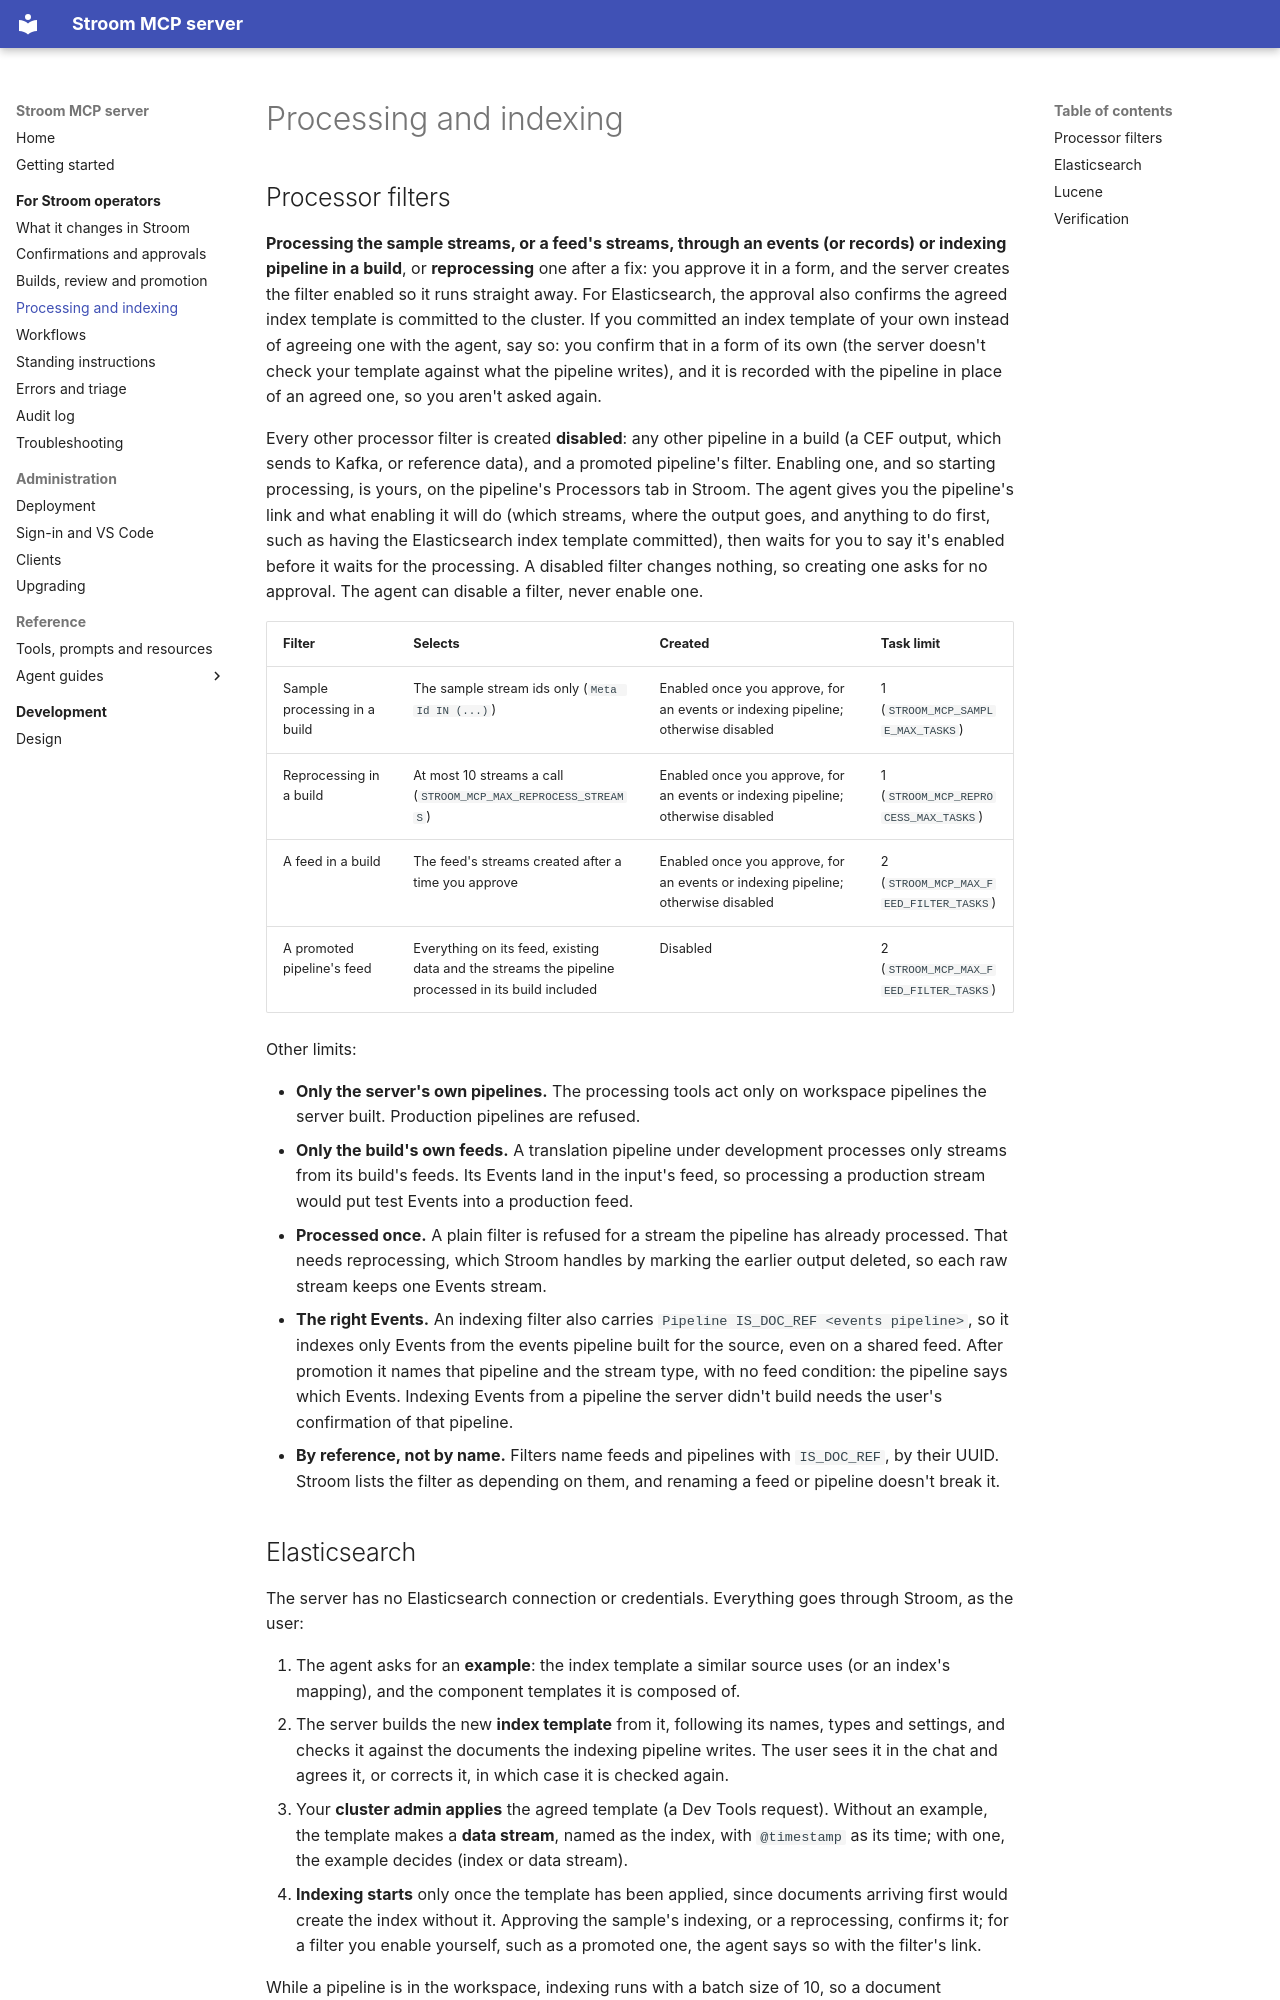

repository: gradata-systems/stroom-fastmcp-server · page: operate/processing/index.html · generator: mkdocs

# Processing and indexing

## Processor filters

**Processing the sample streams, or a feed's streams, through an events (or records) or indexing pipeline in a
build**, or **reprocessing** one after a fix: you approve it in a form, and the server creates the filter enabled so it runs
straight away. For Elasticsearch, the approval also confirms the agreed index template is committed to the cluster.
If you committed an index template of your own instead of agreeing one with the agent, say so: you confirm that in a
form of its own (the server doesn't check your template against what the pipeline writes), and it is recorded with
the pipeline in place of an agreed one, so you aren't asked again.

Every other processor filter is created **disabled**: any other pipeline in a build (a CEF output, which sends to
Kafka, or reference data), and a promoted pipeline's filter. Enabling one, and so starting
processing, is yours, on the pipeline's Processors tab in Stroom. The agent gives you the pipeline's link and what
enabling it will do (which streams, where the output goes, and anything to do first, such as having the
Elasticsearch index template committed), then waits for you to say it's enabled before it waits for the processing.
A disabled filter changes nothing, so creating one asks for no approval. The agent can disable a filter, never enable
one.

| Filter | Selects | Created | Task limit |
| --- | --- | --- | --- |
| Sample processing in a build | The sample stream ids only (`Meta Id IN (...)`) | Enabled once you approve, for an events or indexing pipeline; otherwise disabled | 1 (`STROOM_MCP_SAMPLE_MAX_TASKS`) |
| Reprocessing in a build | At most 10 streams a call (`STROOM_MCP_MAX_REPROCESS_STREAMS`) | Enabled once you approve, for an events or indexing pipeline; otherwise disabled | 1 (`STROOM_MCP_REPROCESS_MAX_TASKS`) |
| A feed in a build | The feed's streams created after a time you approve | Enabled once you approve, for an events or indexing pipeline; otherwise disabled | 2 (`STROOM_MCP_MAX_FEED_FILTER_TASKS`) |
| A promoted pipeline's feed | Everything on its feed, existing data and the streams the pipeline processed in its build included | Disabled | 2 (`STROOM_MCP_MAX_FEED_FILTER_TASKS`) |

Other limits:

- **Only the server's own pipelines.** The processing tools act only on workspace pipelines the server built.
  Production pipelines are refused.
- **Only the build's own feeds.** A translation pipeline under development processes only streams from its build's
  feeds. Its Events land in the input's feed, so processing a production stream would put test Events into a
  production feed.
- **Processed once.** A plain filter is refused for a stream the pipeline has already processed. That needs
  reprocessing, which Stroom handles by marking the earlier output deleted, so each raw stream keeps one Events
  stream.
- **The right Events.** An indexing filter also carries `Pipeline IS_DOC_REF <events pipeline>`, so it indexes only
  Events from the events pipeline built for the source, even on a shared feed. After promotion it names that pipeline
  and the stream type, with no feed condition: the pipeline says which Events. Indexing Events from a pipeline the
  server didn't build needs the user's confirmation of that pipeline.
- **By reference, not by name.** Filters name feeds and pipelines with `IS_DOC_REF`, by their UUID. Stroom lists the
  filter as depending on them, and renaming a feed or pipeline doesn't break it.
